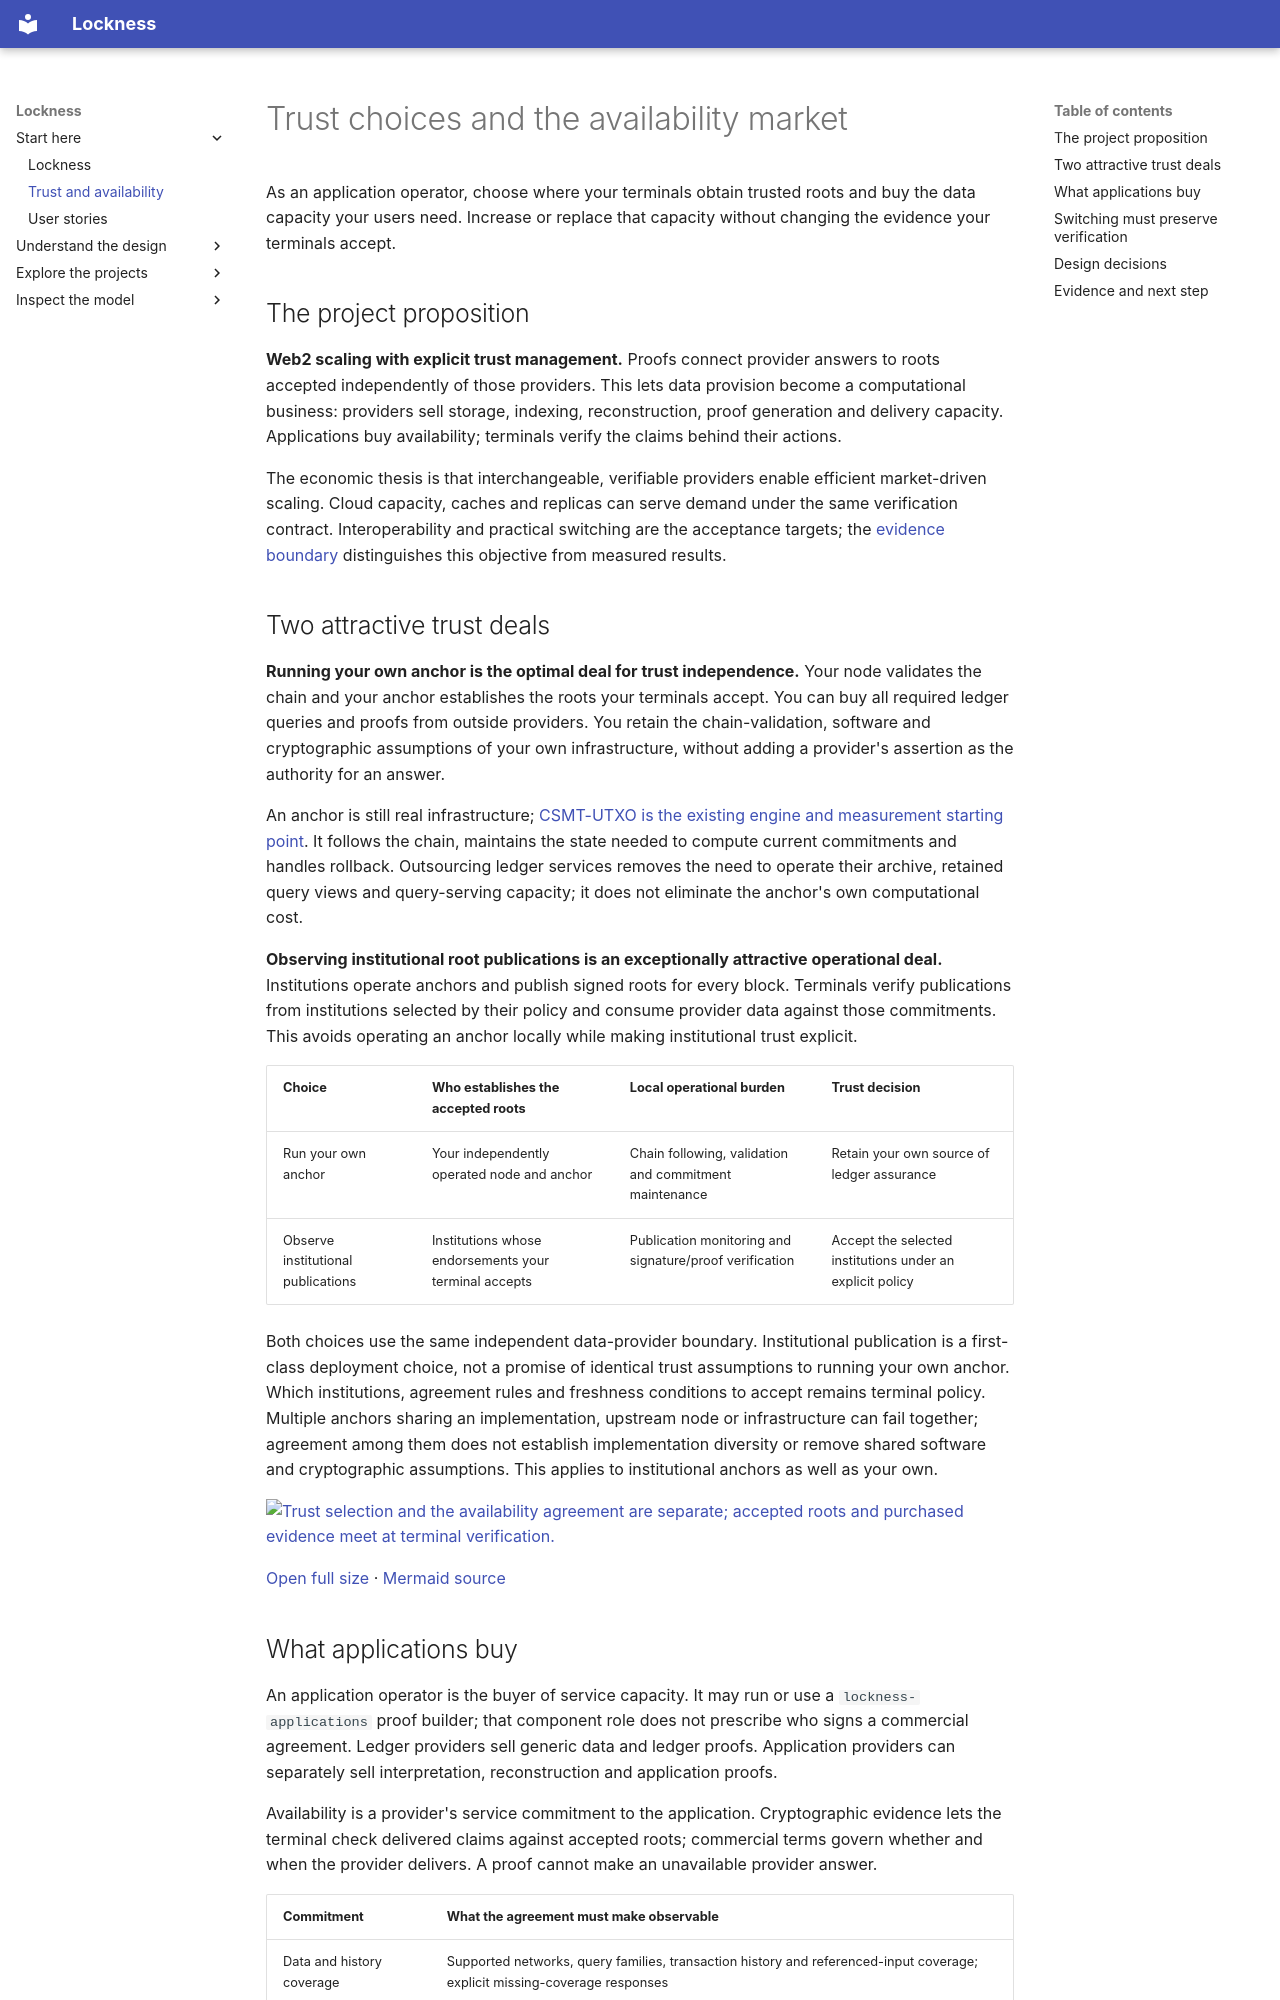

repository: lambdasistemi/lockness · page: design/trust-and-availability/index.html · generator: mkdocs

# Trust choices and the availability market

As an application operator, choose where your terminals obtain trusted roots and buy the data capacity your users need. Increase or replace that capacity without changing the evidence your terminals accept.

## The project proposition

**Web2 scaling with explicit trust management.** Proofs connect provider answers to roots accepted independently of those providers. This lets data provision become a computational business: providers sell storage, indexing, reconstruction, proof generation and delivery capacity. Applications buy availability; terminals verify the claims behind their actions.

The economic thesis is that interchangeable, verifiable providers enable efficient market-driven scaling. Cloud capacity, caches and replicas can serve demand under the same verification contract. Interoperability and practical switching are the acceptance targets; the [evidence boundary](decisions.md#claims-and-evidence-boundaries) distinguishes this objective from measured results.

## Two attractive trust deals

**Running your own anchor is the optimal deal for trust independence.** Your node validates the chain and your anchor establishes the roots your terminals accept. You can buy all required ledger queries and proofs from outside providers. You retain the chain-validation, software and cryptographic assumptions of your own infrastructure, without adding a provider's assertion as the authority for an answer.

An anchor is still real infrastructure; [CSMT-UTXO is the existing engine and measurement starting point](../projects.md#csmt-utxo-the-existing-engine). It follows the chain, maintains the state needed to compute current commitments and handles rollback. Outsourcing ledger services removes the need to operate their archive, retained query views and query-serving capacity; it does not eliminate the anchor's own computational cost.

**Observing institutional root publications is an exceptionally attractive operational deal.** Institutions operate anchors and publish signed roots for every block. Terminals verify publications from institutions selected by their policy and consume provider data against those commitments. This avoids operating an anchor locally while making institutional trust explicit.

| Choice | Who establishes the accepted roots | Local operational burden | Trust decision |
| --- | --- | --- | --- |
| Run your own anchor | Your independently operated node and anchor | Chain following, validation and commitment maintenance | Retain your own source of ledger assurance |
| Observe institutional publications | Institutions whose endorsements your terminal accepts | Publication monitoring and signature/proof verification | Accept the selected institutions under an explicit policy |

Both choices use the same independent data-provider boundary. Institutional publication is a first-class deployment choice, not a promise of identical trust assumptions to running your own anchor. Which institutions, agreement rules and freshness conditions to accept remains terminal policy. Multiple anchors sharing an implementation, upstream node or infrastructure can fail together; agreement among them does not establish implementation diversity or remove shared software and cryptographic assumptions. This applies to institutional anchors as well as your own.

<!-- diagram: market -->
<div class="diagram"><a href="../diagrams/market.png?v=76008422a68e2c0b"><img src="../diagrams/market.png?v=76008422a68e2c0b" alt="Trust selection and the availability agreement are separate; accepted roots and purchased evidence meet at terminal verification." width="653" loading="lazy"></a></div>
<p class="diagram-links"><a href="../diagrams/market.png?v=76008422a68e2c0b">Open full size</a> · <a href="../diagrams/market.mmd?v=a1789611aa6e614a">Mermaid source</a></p>
